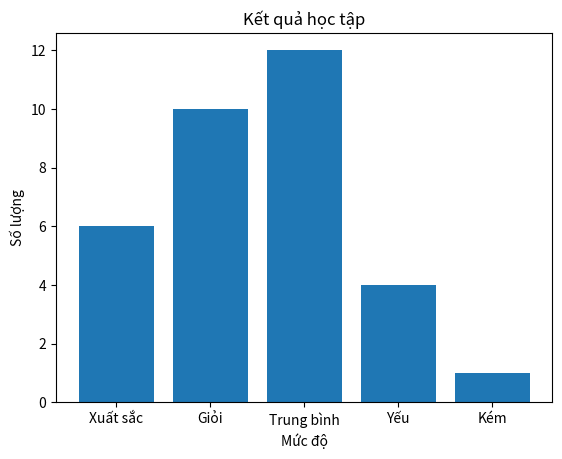

Write the Python code that produced this figure.
import matplotlib.pyplot as plt
x = ["Xuất sắc", "Giỏi", "Trung bình", "Yếu", "Kém"]
y = [6, 10, 12, 4, 1]

plt.bar(x, y)

plt.title("Kết quả học tập")
plt.xlabel("Mức độ")
plt.ylabel("Số lượng")
plt.show()
